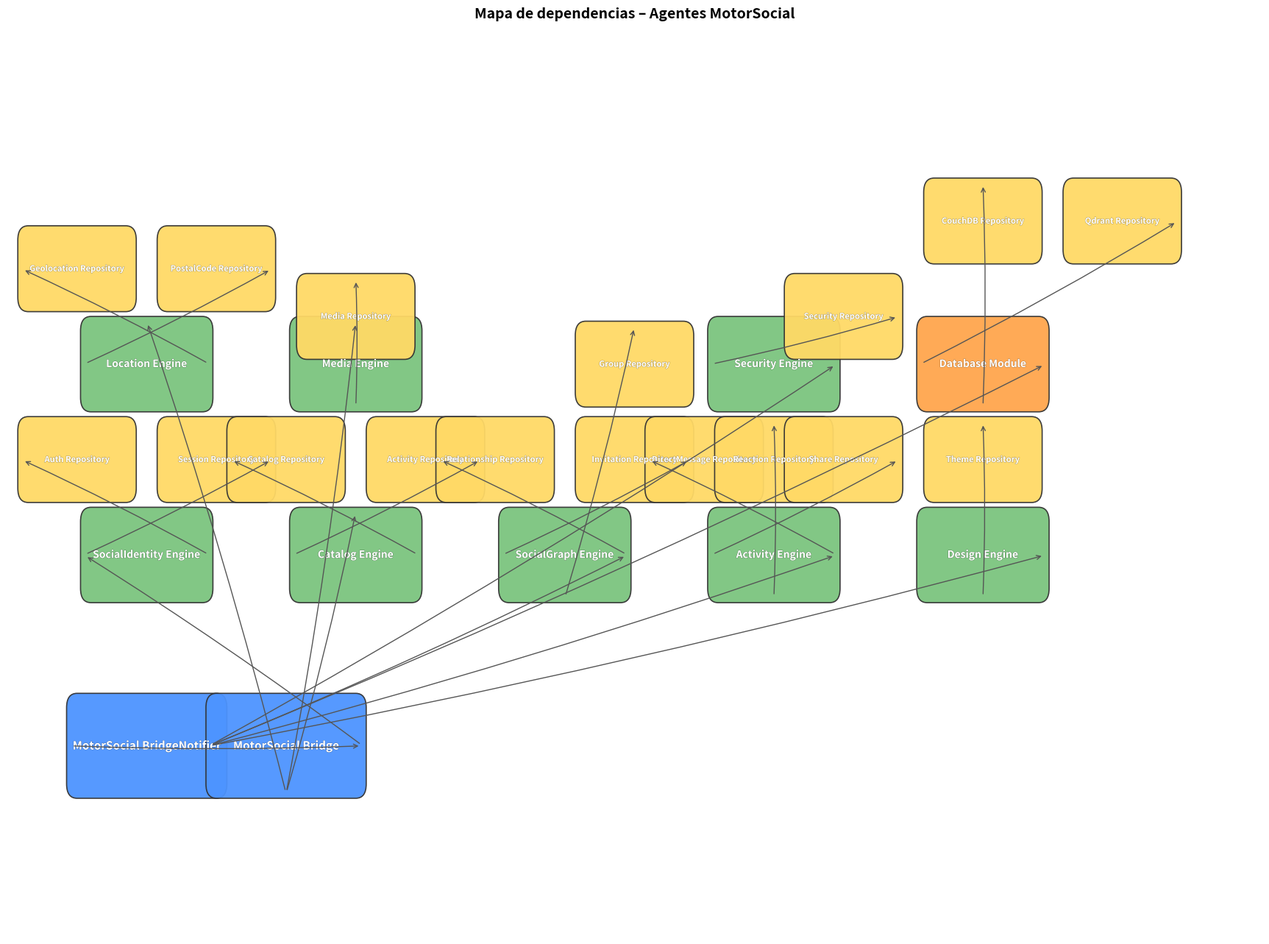

Reproduce this figure in Python. (Note: this script raises an exception after producing the figure.)
import os
import math
import sys

matplotlib = __import__('matplotlib')
matplotlib.use('Agg')
import matplotlib.pyplot as plt
import matplotlib.patheffects as pe
from matplotlib.patches import FancyBboxPatch

OUT_REL = 'agent_dependency_graph.svg'

out = os.path.join('docs', OUT_REL)

nodes = {
    'A': dict(label='MotorSocial\nBridgeNotifier', kind='orchestrator', idx=(0, 0)),
    'A1': dict(label='MotorSocial\nBridge', kind='orchestrator', idx=(2, 0)),
    'B': dict(label='SocialIdentity\nEngine', kind='domain', idx=(0, -2)),
    'C': dict(label='Catalog\nEngine', kind='domain', idx=(3, -2)),
    'D': dict(label='SocialGraph\nEngine', kind='domain', idx=(6, -2)),
    'E': dict(label='Activity\nEngine', kind='domain', idx=(9, -2)),
    'F': dict(label='Design\nEngine', kind='domain', idx=(12, -2)),
    'G': dict(label='Location\nEngine', kind='domain', idx=(0, -4)),
    'H': dict(label='Media\nEngine', kind='domain', idx=(3, -4)),
    'I': dict(label='Security\nEngine', kind='domain', idx=(9, -4)),
    'J': dict(label='Database\nModule', kind='persistence', idx=(12, -4)),
    'B1': dict(label='Auth\nRepository', kind='repo', idx=(-1, -3)),
    'B2': dict(label='Session\nRepository', kind='repo', idx=(1, -3)),
    'C1': dict(label='Catalog\nRepository', kind='repo', idx=(2, -3)),
    'C2': dict(label='Activity\nRepository', kind='repo', idx=(4, -3)),
    'D1': dict(label='Relationship\nRepository', kind='repo', idx=(5, -3)),
    'D2': dict(label='Invitation\nRepository', kind='repo', idx=(7, -3)),
    'D3': dict(label='Group\nRepository', kind='repo', idx=(7, -4)),
    'E1': dict(label='DirectMessage\nRepository', kind='repo', idx=(8, -3)),
    'E2': dict(label='Reaction\nRepository', kind='repo', idx=(9, -3)),
    'E3': dict(label='Share\nRepository', kind='repo', idx=(10, -3)),
    'F1': dict(label='Theme\nRepository', kind='repo', idx=(12, -3)),
    'G1': dict(label='Geolocation\nRepository', kind='repo', idx=(-1, -5)),
    'G2': dict(label='PostalCode\nRepository', kind='repo', idx=(1, -5)),
    'H1': dict(label='Media\nRepository', kind='repo', idx=(3, -4.5)),
    'I1': dict(label='Security\nRepository', kind='repo', idx=(10, -4.5)),
    'J1': dict(label='CouchDB\nRepository', kind='repo', idx=(12, -5.5)),
    'J2': dict(label='Qdrant\nRepository', kind='repo', idx=(14, -5.5)),
}

edges = [
    ('A', 'A1'),
    ('A1', 'B'),
    ('A1', 'C'),
    ('A1', 'D'),
    ('A1', 'E'),
    ('A1', 'F'),
    ('A1', 'G'),
    ('A1', 'H'),
    ('A1', 'I'),
    ('A1', 'J'),
    ('B', 'B1'),
    ('B', 'B2'),
    ('C', 'C1'),
    ('C', 'C2'),
    ('D', 'D1'),
    ('D', 'D2'),
    ('D', 'D3'),
    ('E', 'E1'),
    ('E', 'E2'),
    ('E', 'E3'),
    ('F', 'F1'),
    ('G', 'G1'),
    ('G', 'G2'),
    ('H', 'H1'),
    ('I', 'I1'),
    ('J', 'J1'),
    ('J', 'J2'),
]

colors = {
    'orchestrator': '#4d94ff',
    'domain': '#7bc47f',
    'persistence': '#ffa64d',
    'repo': '#ffd966',
}

bounds = [(n['idx'][0], n['idx'][1]) for n in nodes.values()]
xs = [p[0] for p in bounds]
ys = [p[1] for p in bounds]
x_min = min(xs) - 1
x_max = max(xs) + 2
y_min = min(ys) - 2
y_max = max(ys) + 2


def band_wh(kind):
    if kind == 'repo':
        return 1.6, 0.8
    if kind in ('domain', 'persistence'):
        return 1.8, 0.9
    return 2.2, 1.0


fig, ax = plt.subplots(figsize=(22, 16), dpi=100)
ax.set_xlim(x_min, x_max)
ax.set_ylim(y_max, y_min)
ax.axis('off')

for k, v in nodes.items():
    x, y = v['idx']
    color = colors[v['kind']]
    w, h = band_wh(v['kind'])
    box = FancyBboxPatch((x - w / 2, y - h / 2), w, h,
                         boxstyle='round,pad=0.05,rounding_size=0.15',
                         facecolor=color, edgecolor='#333', linewidth=1.2, alpha=0.95)
    ax.add_patch(box)
    size = 8 if v['kind'] == 'repo' else 10 if v['kind'] in ('domain', 'persistence') else 11
    ax.text(x, y, v['label'].replace('\n', ' '), ha='center', va='center',
            fontsize=size, fontweight='bold', color='white',
            path_effects=[pe.withStroke(linewidth=0.6, foreground='#000000', alpha=0.35)])


def anchor(x, y, kind, dx, dy):
    w, h = band_wh(kind)
    if abs(dx) >= abs(dy):
        left = x - w / 2
        right = x + w / 2
        if dx < 0:
            return right, y
        return left, y
    top = y - h / 2
    bottom = y + h / 2
    if dy < 0:
        return x, bottom
    return x, top


for src, dst in edges:
    x1, y1 = nodes[src]['idx']
    x2, y2 = nodes[dst]['idx']
    start = anchor(x1, y1, nodes[src]['kind'], x2 - x1, y2 - y1)
    end = anchor(x2, y2, nodes[dst]['kind'], x1 - x2, y1 - y2)
    ax.annotate('', xy=end, xytext=start,
                arrowprops=dict(arrowstyle='->', color='#555555', lw=1.0,
                                shrinkA=4, shrinkB=4, connectionstyle='arc3,rad=0.02'))

ax.set_title('Mapa de dependencias – Agentes MotorSocial', fontsize=14, fontweight='bold', pad=12)
fig.savefig(out, bbox_inches='tight')
print(f'WROTE {out} SIZE={os.path.getsize(out)}')
